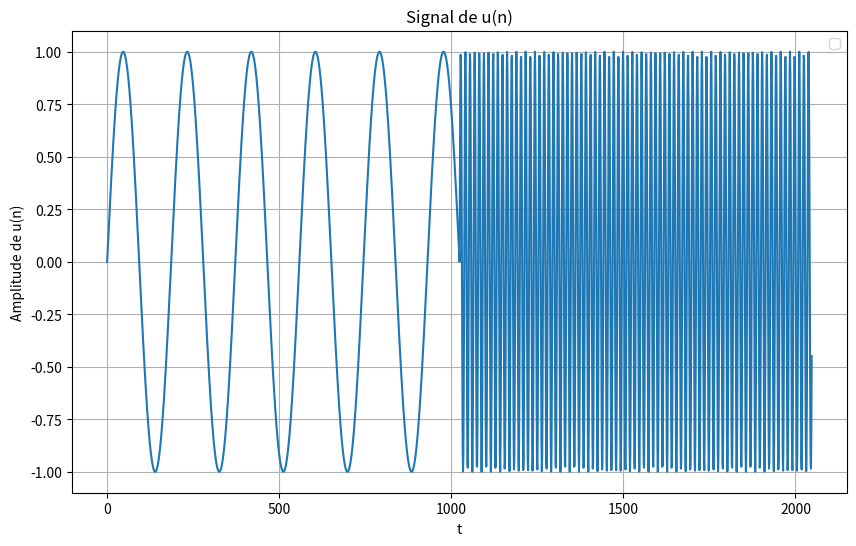
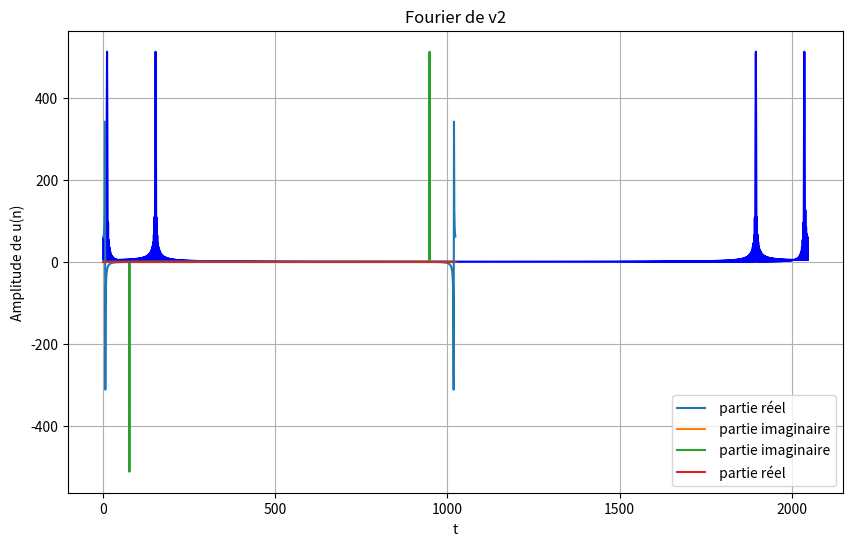
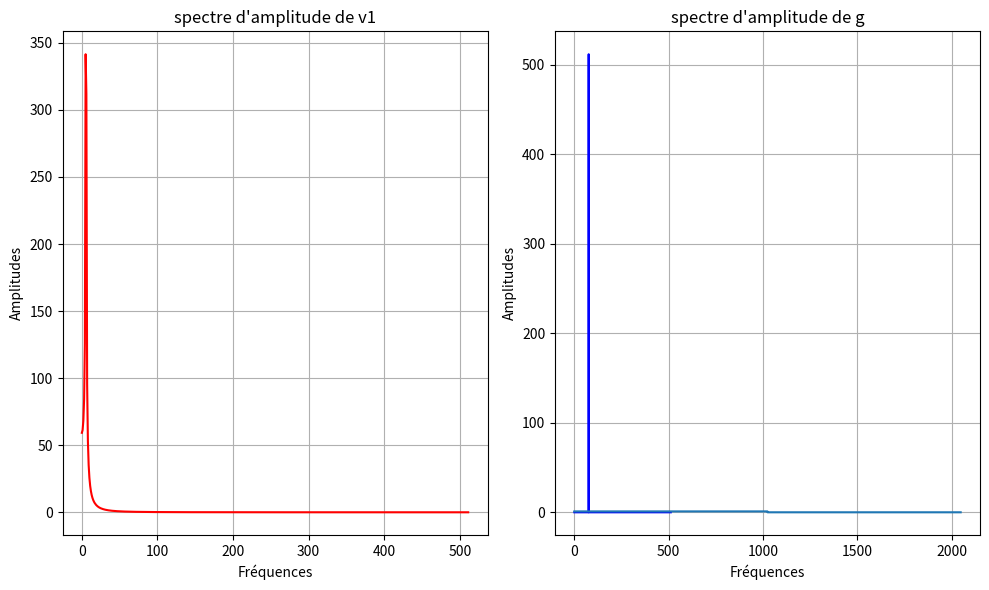
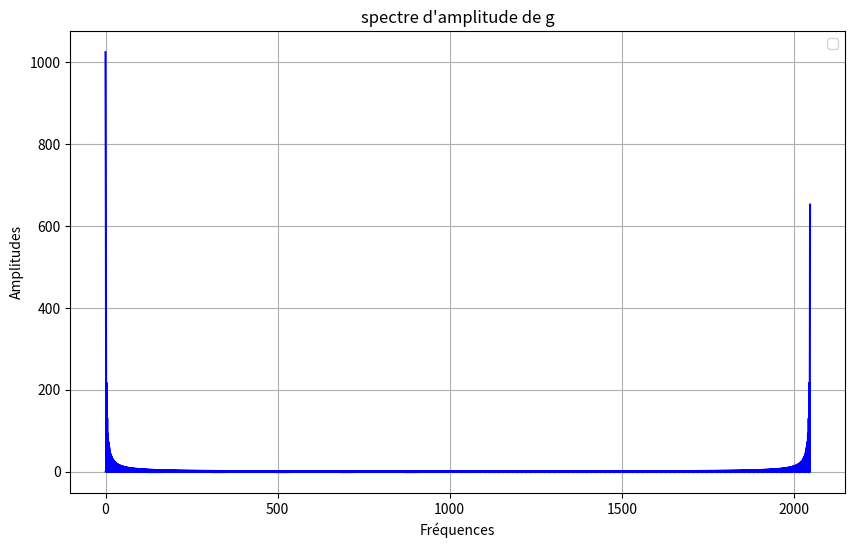
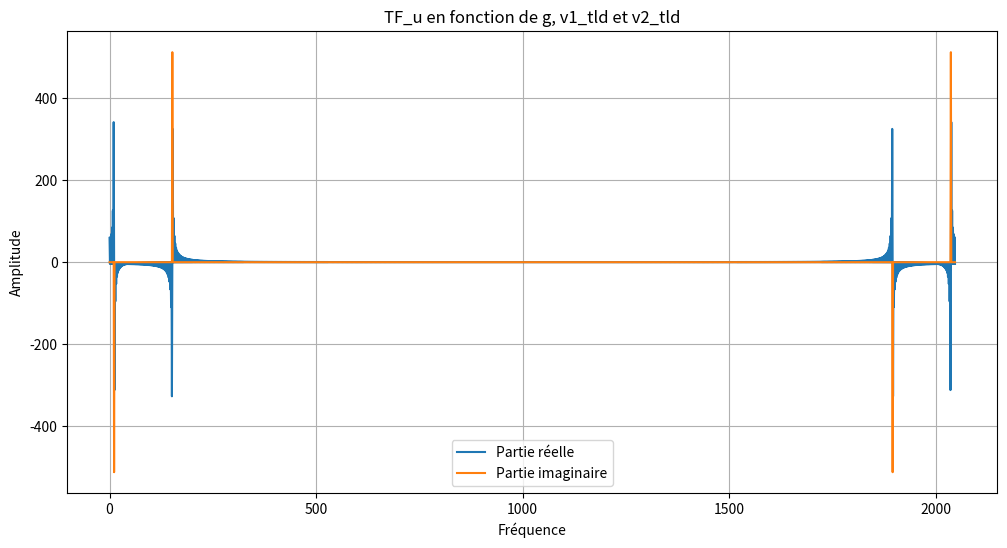
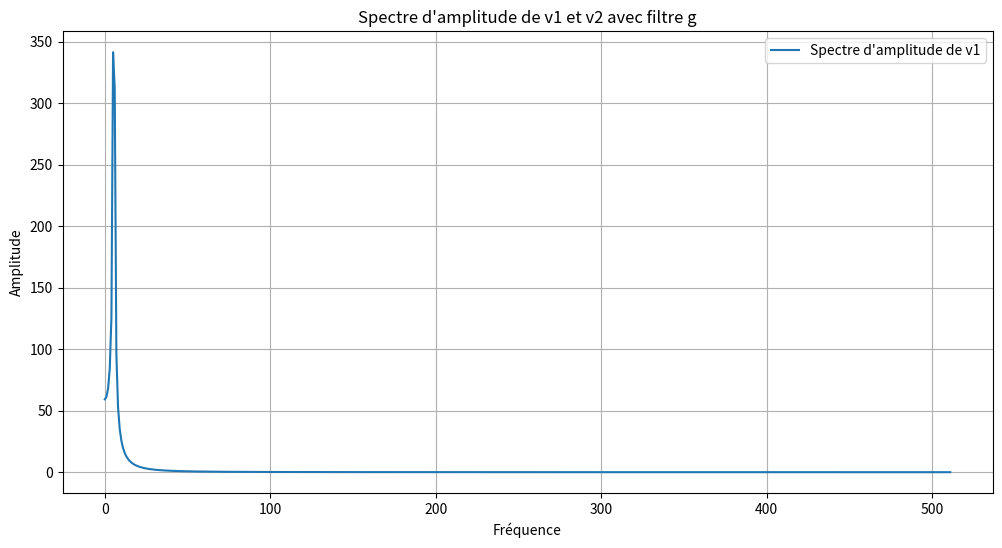
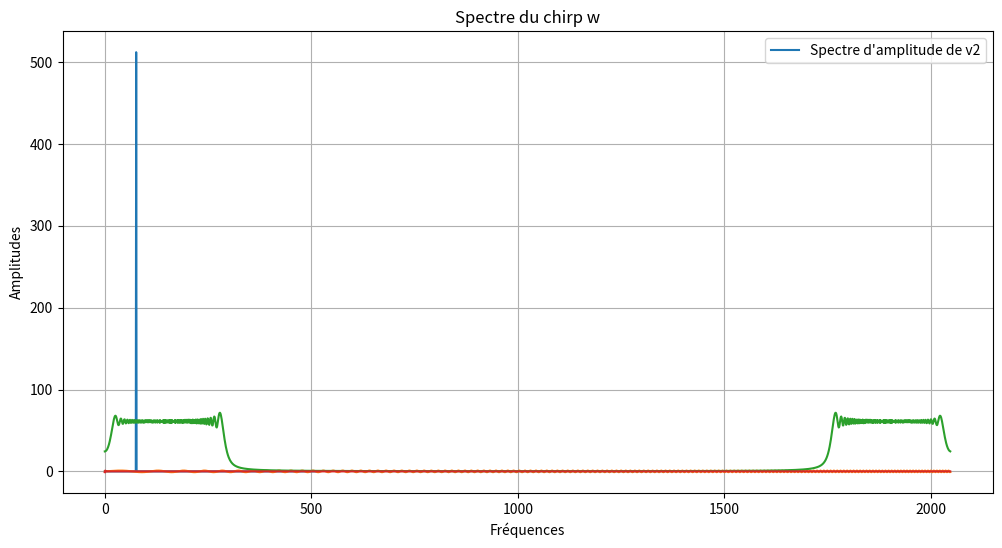
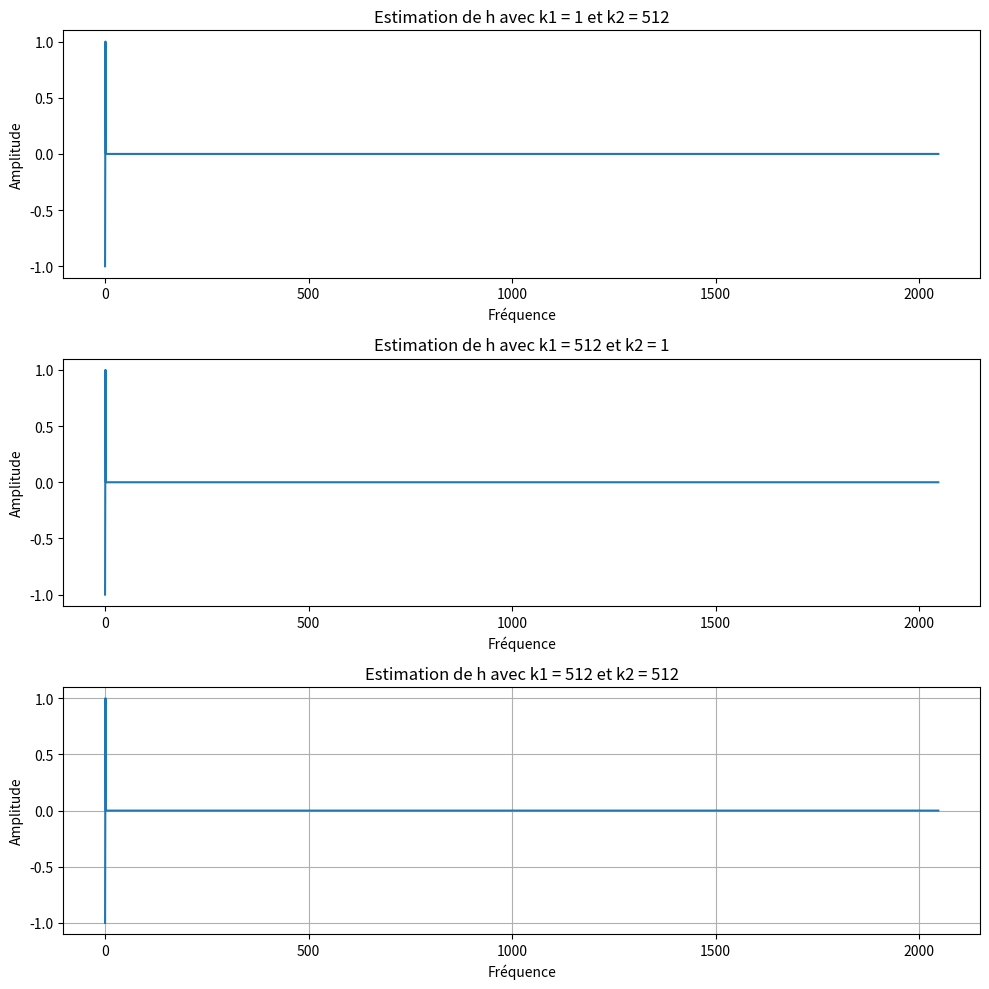
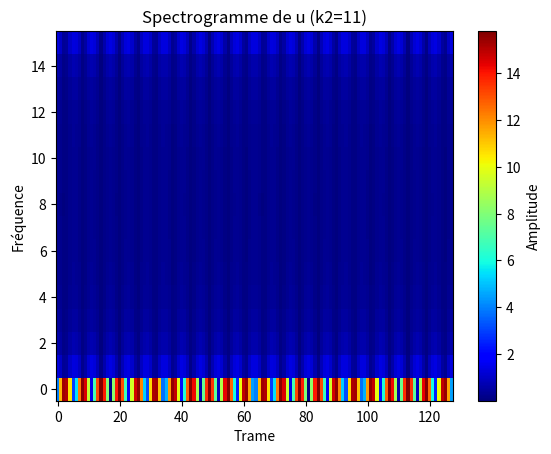
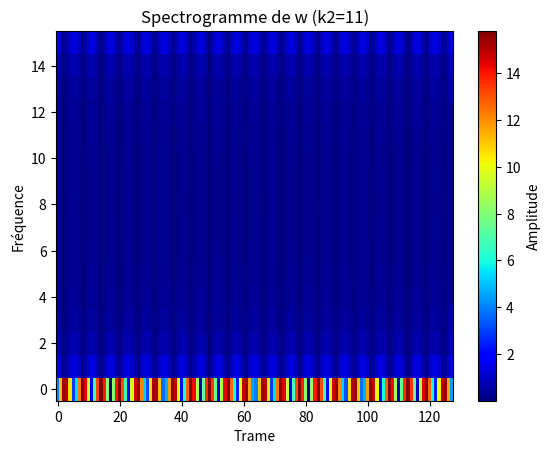
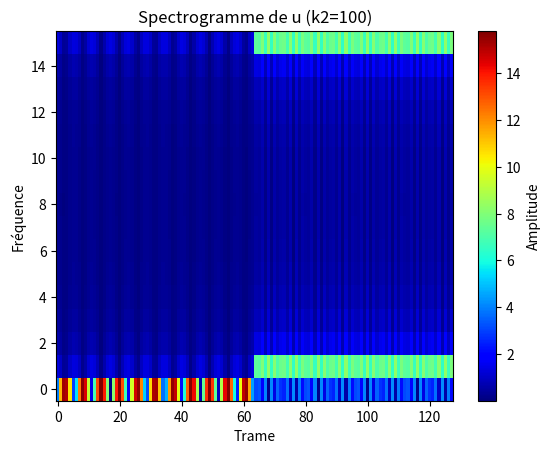
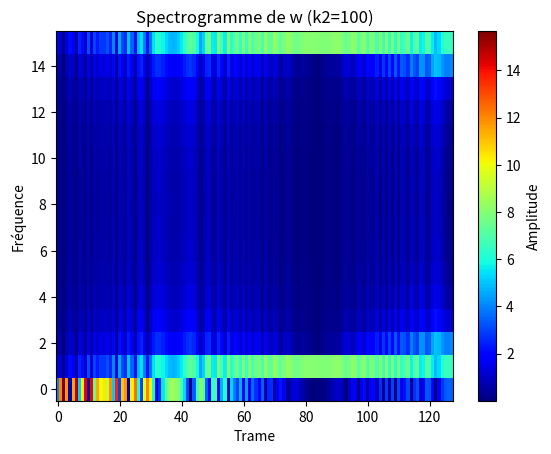
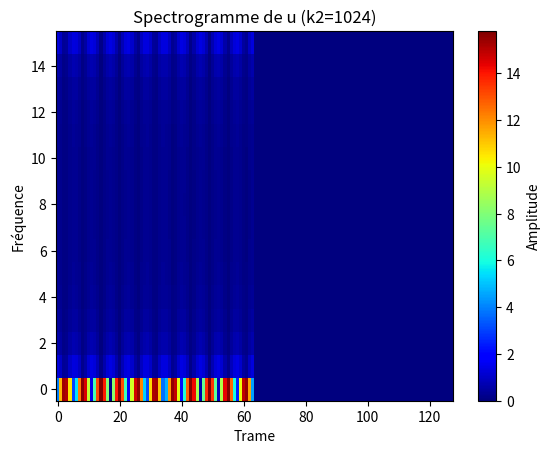
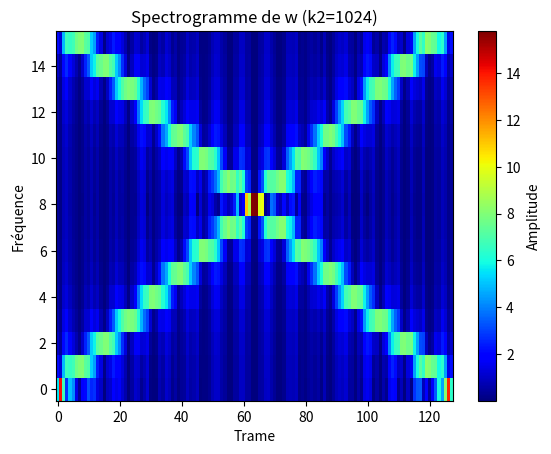
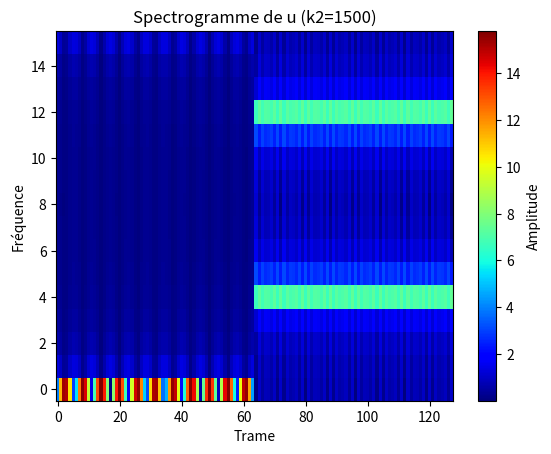
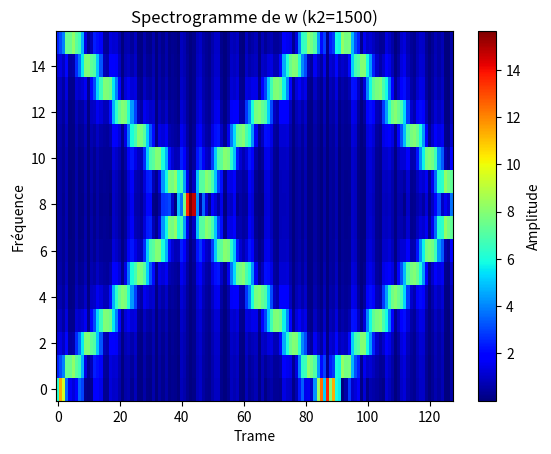

Write the Python code that produced these figures, in order.
# -*- coding: utf-8 -*-

import numpy as np
import matplotlib.pyplot as plt 
from numpy.fft import fft, ifft



# Construction du signal u

# Déclarations des variables constantes 
N = 2048
k_2 = 152
k_1 = 11

# Espace du temps
t = np.arange(N)

 # Implémentation du signal u

def u(n) :
    signal = (n<N/2)*np.sin(2*np.pi*k_1*n/N) + (n>= N/2)*np.sin(2*np.pi*k_2*n/N)
    return  signal
u=u(t)

# Tracer de u
plt.figure(figsize=(10 ,6))
plt.plot(u)
plt.title('Signal de u(n)')
plt.xlabel('t')
plt.ylabel('Amplitude de u(n)')
plt.legend()
plt.grid(True)
plt.show()

# Calcul de la transformer de fourier de u

Fu = fft(u)

# Son spectre de phase est donner par: 
sp_u = np.abs(Fu)
ph_u = np.angle(Fu)


plt.figure(figsize = (10, 6))

plt.plot(sp_u,'b')
plt.title("spectre d'amplitude")
plt.xlabel('Fréquences')
plt.ylabel('Amplitudes')
plt.grid()
plt.show()


# Calcul et affichage des spectres v1 et v2


n = np.arange(0,N)
v1 , v2 = np.array_split(u ,2) 

# Calcul des transformées de Fourier de v1 et v2
Fv1 = fft(v1)
Fv2 = fft(v2)

# Calcul des spectres de v1 et v2
sp_v1 = np.abs(Fv1)
sp_v2 = np.abs(Fv2)

# Répresentation de Fourier de v1 et de v2
plt.plot(Fv1.real, label = " partie réel")
plt.plot(Fv1.imag, label =" partie imaginaire")
plt.title('Fourier de v1')
plt.xlabel('t')
plt.ylabel('Amplitude de u(n)')
plt.legend()
plt.grid(True)
plt.show()

plt.plot(Fv2.imag, label =" partie imaginaire" )
plt.plot(Fv2.real, label =" partie réel" )
plt.title('Fourier de v2')
plt.xlabel('t')
plt.ylabel('Amplitude de u(n)')
plt.legend()
plt.grid(True)
plt.show()

plt.figure(figsize = (10, 6))


plt.subplot(1, 2, 1)
plt.plot(sp_v1[:N//4],'r')
plt.title("spectre d'amplitude de v1")
plt.xlabel('Fréquences')
plt.ylabel('Amplitudes')
plt.grid(True)


plt.subplot(1,2,2)
plt.plot(sp_v2[:N//4],'b')
plt.title("spectre d'amplitude de v2")
plt.xlabel('Fréquences')
plt.ylabel('Amplitudes')
plt.grid(True)

plt.tight_layout()
plt.show()


g = np.where(np.arange(N)<N/2,1,0)

v1_tild = np.sin(2*np.pi*k_1*n/N)
v2_tild = np.sin(2*np.pi*k_2*n/N)

TFDv1_tild = fft(v1_tild)
TFDv2_tild = fft(v2_tild)

# Expression de u en fonction de v1_tild et v2_tild 

u_1 = g*v1_tild +(1-g)*v2_tild 

TFDg = fft(g)
sp_g = np.abs(TFDg)

plt.plot(g)
plt.title("spectre d'amplitude de g")
plt.xlabel('Fréquences')
plt.ylabel('Amplitudes')
plt.grid(True)
plt.show()

plt.figure(figsize=(10 ,6))
plt.plot(u_1)
plt.title('Signal de u_1(n)')
plt.xlabel('t')
plt.ylabel('Amplitude de u_1(n)')
plt.legend()
plt.grid(True)
plt.show()

# Spectre d'amplitude de g 

plt.plot(sp_g,'b')
plt.title("spectre d'amplitude de g")
plt.xlabel('Fréquences')
plt.ylabel('Amplitudes')
plt.grid(True)

# Recherche de Fourier de u en utilisant la convolution  circulaire

v1_filt = np.zeros(N,dtype = np.complex128)
v2_filt = np.zeros(N,dtype = np.complex128)

for i in range(N):
    for k in range(N):
        v1_filt[i] += TFDg[k]*TFDv1_tild[i-k]
        v2_filt[i] += (1-TFDg[k])*TFDv2_tild[i-k]

        
v1_filt =(1/N)*v1_filt
        
v2_filt =(1/N)*v2_filt

Fu_2 = v1_filt + v2_filt

plt.figure(figsize=(12, 6))
plt.plot(Fu_2.real, label="Partie réelle")
plt.plot(Fu_2.imag, label="Partie imaginaire") 
plt.title("TF_u en fonction de g, v1_tld et v2_tld")
plt.xlabel("Fréquence")
plt.ylabel("Amplitude");
plt.grid(True)
plt.legend()
plt.show()



# Recherche de Fourier de v1 et v2 en utilisant la convolution  circulaire


v1_filt2 = np.zeros(N//2,dtype = np.complex128)
v2_filt2 = np.zeros(N//2,dtype = np.complex128)
g_red = fft(g[:N//2])

for i in range(N//2):
    for k in range(N//2):
        v1_filt2[i] += g_red[k]*Fv1[i-k]
        v2_filt2[i] += g_red[k]*Fv2[i-k]
        
Fv1_2 =(2/N)*v1_filt2
Fv2_2 =(2/N)*v2_filt2

Fv1_2_amp = np.abs(Fv1_2)
Fv2_2_amp = np.abs(Fv2_2)

plt.figure(figsize=(12, 6))
plt.plot(Fv1_2_amp[:N//4], label="Spectre d'amplitude de v1")
plt.title("Spectre d'amplitude de v1 et v2 avec filtre g")
plt.xlabel("Fréquence")
plt.ylabel("Amplitude")
plt.grid(True)
plt.legend()
plt.show()

plt.figure(figsize=(12, 6))
plt.plot(Fv2_2_amp[:N//4], label="Spectre d'amplitude de v2")
plt.title("Spectre d'amplitude de v1 et v2 avec filtre g")
plt.xlabel("Fréquence")
plt.ylabel("Amplitude")
plt.grid(True)
plt.legend()
plt.show()

# Définition du signal shirp

kv = k_1 + n*(k_2 - k_1)/N

w = np.sin(2*np.pi*n*kv/N)

TFDw =  fft(w)
sp_w = np.abs(TFDw)

plt.plot(w)
plt.title("Signal de chirp de w")
plt.xlabel('t')
plt.ylabel('Amplitudes')
plt.grid(True)
plt.show()

plt.plot(sp_w)
plt.title("Spectre du chirp w")
plt.xlabel('Fréquences')
plt.ylabel('Amplitudes')
plt.grid(True)
plt.show()


# Définir le filtre dérivateur h = 𝛿1 − 𝛿0


h = np.zeros(N)
h[0] = -1 
h[1] = 1 
 
# Générer un bruit e qui suit une distribution gaussienne
e = np.random.normal(loc=0, scale=0.1, size=N) 

# Calculer la transformée de Fourier de h pour obtenir H(omega)
TFDh = np.fft.fft(h, N)

# Observation du signal obtenu à la sortie
y_conv = np.zeros(N)
for i in range(N):
    for k in range(N):
        y_conv[i] += h[k]*w[i-k]
               
     
y = y_conv + e

# Calculer la transformée de Fourier de y en tenant compte du bruit e  
TFDy = fft(y)

# Calculer la transformée de Fourier du bruit e pour obtenir E(omega)
TFDe = fft(e)

# Estimer H(omega) à partir de Y(omega), W(omega) et E(omega)
TFDh = (TFDy - TFDe) / TFDw

# Calculer l'estimation de h en effectuant la transformée de Fourier inverse de H(omega)
h_estimé = ifft(TFDh)
print(h_estimé)

plt.plot(h_estimé)


def h_estim(k1, k2, e=e):
    kv = k_1 + n * (k_2 - k_1) / N
    w = np.sin(2 * np.pi * n * kv / N)
    y_conv = np.zeros(N)
    for i in range(N):
        for k in range(N):
            y_conv[i] += h[k]*w[i-k]
    y = y_conv + e  
    TFDy = fft(y)
    TFDe = fft(e)
    TFDh = (TFDy - TFDe) / TFDw
    h_estime = ifft(TFDh)
    return h_estime


plt.figure(figsize=(10,10), dpi=100)

plt.subplot(3, 1, 1)
plt.plot(h_estim(1, 512, e=e))
plt.title("Estimation de h avec k1 = 1 et k2 = 512")
plt.xlabel("Fréquence")
plt.ylabel("Amplitude")

plt.subplot(3, 1, 2)
plt.plot(h_estim(512, 1, e=e))
plt.title("Estimation de h avec k1 = 512 et k2 = 1")
plt.xlabel("Fréquence")
plt.ylabel("Amplitude")

plt.subplot(3, 1, 3)
plt.plot(h_estim(512, 512, e=e))
plt.title("Estimation de h avec k1 = 512 et k2 = 512")
plt.xlabel("Fréquence")
plt.ylabel("Amplitude")

plt.grid(True)
plt.tight_layout()
plt.show()


A = np.linalg.norm(h_estim(1, 512) - h)
print(A)
B = np.linalg.norm(h_estim(512, 1) - h)
print(B)
C = np.linalg.norm(h_estim(512, 512) - h)
print(C)

################################################################# Spectogramme

# Fonction pour calculer le spectrogramme
def spect(signal, L, M):
    # Initialisation de la matrice du spectrogramme
    spectrogram = np.zeros((L, M), dtype=np.complex128)
    
    # Calcul du spectrogramme
    for m in range(M):
        # Définition de la trame en fonction de m
        trame = signal[m * L: (m + 1) * L]
        # Calcul de la transformée de Fourier de la trame
        spectrogram[:, m] = np.fft.fft(trame)
    
    return np.abs(spectrogram)

# Définition des paramètres
N = 2048
M = 128
L = 16
k1 = 11  # Valeur de k1
k2_values = [11, 100,  1024, 1500, 2048 ]  # Valeurs de k2 à tester

# Génération du signal u en fonction de k1 et k2
def signal_u(N, k1, k2):
    n = np.arange(N)
    u = np.zeros(N)
    u[:N//2] = np.sin(2 * np.pi * k1 * n[:N//2] / N)
    u[N//2:] = np.sin(2 * np.pi * k2 * n[N//2:] / N)
    return u

# Génération du signal w en fonction de k1 et k2
def signal_w(N, k1, k2):
    n = np.arange(N)
    w = np.sin(2 * np.pi * n * (k1 + (k2 - k1) * np.arange(N) / N) / N)
    return w

# Affichage des spectrogrammes pour différentes valeurs de k2
for k2 in k2_values:
    # Génération du signal u en fonction de k1 et k2
    u = signal_u(N, k1, k2)
    
    # Génération du signal w en fonction de k1 et k2
    w = signal_w(N, k1, k2)
    
    # Calcul du spectrogramme pour u
    spectrogram_u = spect(u, L, M)
    
    # Calcul du spectrogramme pour w
    spectrogram_w = spect(w, L, M)
    
    # Affichage du spectrogramme de u
    plt.figure()
    plt.imshow(spectrogram_u, aspect='auto', cmap='jet', origin='lower')
    plt.title(f"Spectrogramme de u (k2={k2})")
    plt.xlabel("Trame")
    plt.ylabel("Fréquence")
    plt.colorbar(label='Amplitude')
    plt.show()
    
    # Affichage du spectrogramme de w
    plt.figure()
    plt.imshow(spectrogram_w, aspect='auto', cmap='jet', origin='lower')
    plt.title(f"Spectrogramme de w (k2={k2})")
    plt.xlabel("Trame")
    plt.ylabel("Fréquence")
    plt.colorbar(label='Amplitude')
    plt.show()


ML_values = [(1024, 2),(512,4), (64,32), (8,256), (4,512), (2, 1024)] # valeurs de M et L à tester
for  L, M  in ML_values:
    u = signal_u(N, k1, 152 )
    
    # Génération du signal w en fonction de k1 et k2
    w = signal_w(N, k1, 152)
    
    # Calcul du spectrogramme pour u
    spectrogram_u = spect(u, L, M)
    
   
    # Calcul du spectrogramme pour w
    spectrogram_w = spect(w, L, M)
    
    # Affichage du spectrogramme de u
    plt.figure()
    plt.imshow(spectrogram_u, aspect='auto', cmap='jet', origin='lower')
    plt.title(f"Spectrogramme de u (M,L={M,L})")
    plt.xlabel("Trame")
    plt.ylabel("Fréquence")
    plt.colorbar(label='Amplitude')
    plt.show()
    
     
     
def spectrogram2(u, L, M, r):
    T_u = np.zeros((L, M), dtype = np.complex128)
    for m in range(M):
        T_u[:,m] = fft(u[m*r:m*r+L])
    return np.abs(T_u)
    # Affichage du spectrogramme de w
    plt.figure()
    plt.imshow(spectrogram_w, aspect='auto', cmap='jet', origin='lower')
    plt.title(f"Spectrogramme de w (M,L={M,L})")
    plt.xlabel("Trame")
    plt.ylabel("Fréquence")
    plt.colorbar(label='Amplitude')
    plt.show()


Tu1 = spectrogram2(u, 16, 128, 8)
Tw1 = spectrogram2(w, 16, 128, 8)


plt.figure(figsize=(10, 4))
plt.imshow(Tu1, aspect='auto', origin='lower', cmap='jet')           
plt.title('Spectrogramme amélioré de u')
plt.xlabel('Temps (trames)')            
plt.ylabel('Fréquence')
plt.colorbar(label='Amplitude')
plt.show()

plt.figure(figsize=(10, 5))

plt.subplot(2, 1, 1)
plt.imshow(spectrogram_u, aspect='auto', origin='lower', cmap='jet')
plt.title('Spectrogramme de u')
plt.xlabel('Temps (trames)')
plt.ylabel('Fréquence')
plt.colorbar(label='Amplitude')

plt.subplot(2, 1, 2)
plt.imshow(Tu1, aspect='auto', origin='lower', cmap='jet')           
plt.title('Spectrogramme amélioré de u')
plt.xlabel('Temps (trames)')            
plt.ylabel('Fréquence')
plt.colorbar(label='Amplitude')

plt.tight_layout()
plt.show()



plt.figure(figsize=(10, 4))
plt.imshow(Tw1, aspect='auto', origin='lower', cmap='viridis')           
plt.title('Spectrogramme amélioré de w')
plt.xlabel('Temps (trames)')            
plt.ylabel('Fréquence')
plt.colorbar(label='Amplitude')
plt.show()



plt.figure(figsize=(10, 5))

plt.subplot(2, 1, 1)
plt.imshow(spectrogram_w, aspect='auto', origin='lower', cmap='viridis')
plt.title('Spectrogramme de w')
plt.xlabel('Temps (trames)')
plt.ylabel('Fréquence')
plt.colorbar(label='Amplitude')

plt.subplot(2, 1, 2)
plt.imshow(Tw1, aspect='auto', origin='lower', cmap='viridis')           
plt.title('Spectrogramme amélioré de w)')
plt.xlabel('Temps (trames)')            
plt.ylabel('Fréquence')
plt.colorbar(label='Amplitude')

plt.tight_layout()
plt.show()


def spectrogram3(u, L, M, r):
    T_u = np.zeros((L, M), dtype = np.complex128)
    for m in range(M):
        T_u[:,m] = fft(u[m*r:m*r+L])
    return T_u


def inv_spect(Tu, r):
    L,M = Tu.shape; N = L * M
    u = np.zeros((N), dtype = np.complex128)
    for m in range(M):
            u[m*r:m*r+L] += ifft(Tu[:,m])
    return u/(L/r)

Tu_2 = spectrogram3(u, 16, 128, 4)
u_final = inv_spect(Tu_2, 4)


# Afficher le signal u_final
plt.figure(figsize=(12,4), dpi=100)
plt.plot(u_final)
plt.title("Signal u_final")
plt.xlabel("Fréquences")
plt.ylabel("Amplitude")
plt.grid(True)
plt.show()










